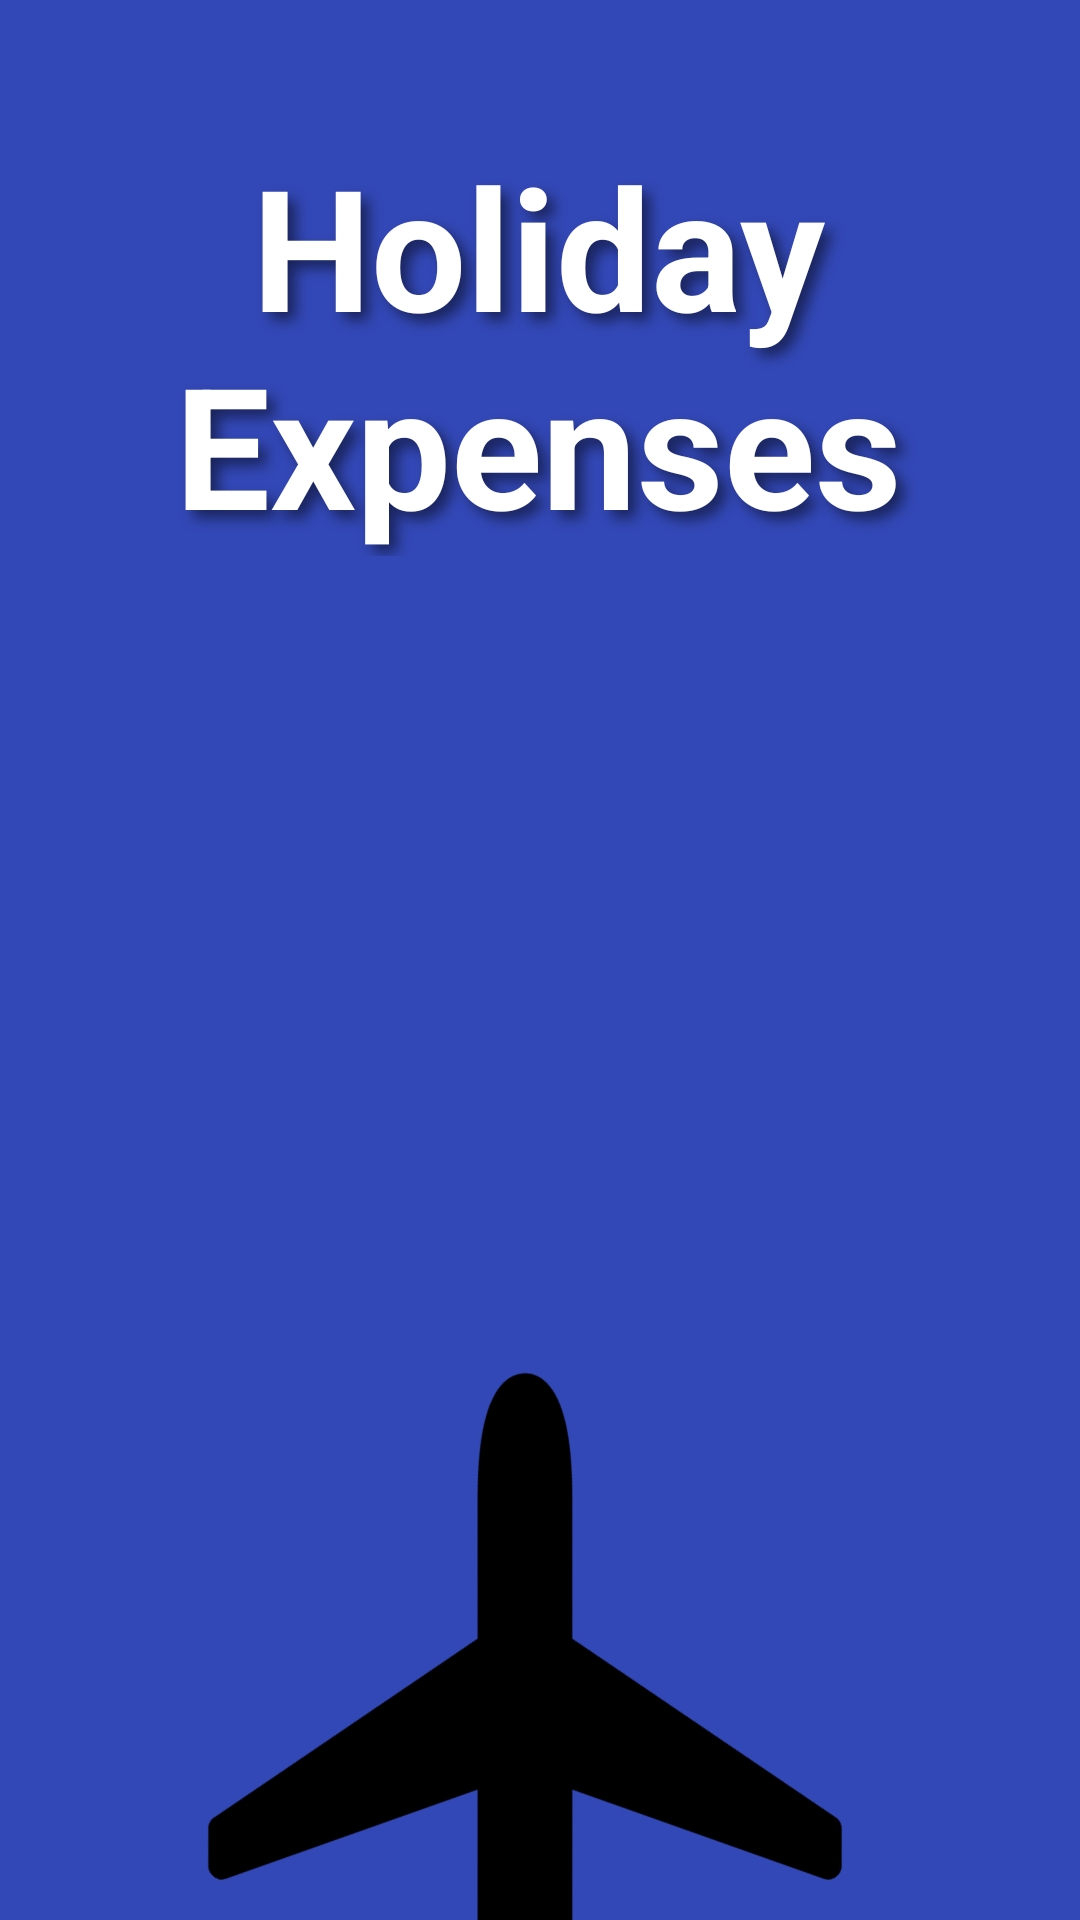

This screen was rendered from an Android layout file. Write that file and the resources it references.
<!-- AndroidManifest.xml: application theme Theme.HolidayExpenses -->
<!-- res/layout/activity_main.xml -->
<?xml version="1.0" encoding="utf-8"?>
<androidx.constraintlayout.widget.ConstraintLayout xmlns:android="http://schemas.android.com/apk/res/android"
    xmlns:app="http://schemas.android.com/apk/res-auto"
    xmlns:tools="http://schemas.android.com/tools"
    android:layout_width="match_parent"
    android:layout_height="match_parent"
    android:background="@color/blue_dark"
    tools:context=".MainActivity">

    <ImageView
        android:id="@+id/imageView"
        android:layout_width="250dp"
        android:layout_height="250dp"
        android:contentDescription="@string/planeimage"
        android:rotation="-45"
        android:src="@drawable/ic_plane_font_awesome"
        app:layout_constraintBottom_toBottomOf="parent"
        app:layout_constraintEnd_toEndOf="parent"
        app:layout_constraintHorizontal_bias="0.456"
        app:layout_constraintStart_toStartOf="parent"
        app:layout_constraintTop_toTopOf="parent"
        app:layout_constraintVertical_bias="1.2" />

    <TextView
        android:id="@+id/textView"
        android:layout_width="269dp"
        android:layout_height="141dp"
        android:autoSizeTextType="uniform"
        android:text="@string/holiday_expenses"
        android:textStyle="bold"
        android:textAlignment="center"
        android:textColor="@color/white"
        android:shadowColor="@color/text_shadow"
        android:shadowDx="8.0"
        android:shadowDy="8.0"
        android:shadowRadius="11.0"
        app:layout_constraintBottom_toBottomOf="parent"
        app:layout_constraintEnd_toEndOf="parent"
        app:layout_constraintHorizontal_bias="0.496"
        app:layout_constraintStart_toStartOf="parent"
        app:layout_constraintTop_toTopOf="parent"
        app:layout_constraintVertical_bias="0.089" />

</androidx.constraintlayout.widget.ConstraintLayout>
<!-- resources referenced by this layout -->
<resources>
  <color name="blue_dark">#3348B7</color>
  <color name="text_shadow">#7F000000</color>
  <color name="white">#FFFFFFFF</color>
  <!-- drawable ic_plane_font_awesome (drawable) -->
  <vector xmlns:android="http://schemas.android.com/apk/res/android"
      android:width="1792dp"
      android:height="1792dp"
      android:viewportWidth="1792"
      android:viewportHeight="1792">
    <path
        android:pathData="m1602.02,262.98q0,87 -149,236l-240,240 143,746 1,6q0,14 -9,23L1284.02,1577.98q-9,9 -23,9 -21,-0 -29,-18L958.02,993.98 713.02,1238.98Q781.02,1476.98 781.02,1490.98 781.02,1504.98 772.02,1513.98L708.02,1577.98Q699.02,1586.98 685.02,1586.98 667.02,1586.98 657.02,1570.98L502.02,1290.98 222.02,1135.98q-17,-9 -17,-28 0,-14 9,-23l64,-65q9,-9 23,-9 14,-0 252,68L798.02,833.98 223.02,559.98q-18,-8 -18,-29 0,-14 9,-23l64,-64q9,-9 23,-9 4,-0 6,1l746,143 240,-240q149,-149 236,-149 32,-0 52.5,20.5 20.5,20.5 20.5,52.5z"
        android:fillColor="@color/black"/>
  </vector>
  <string name="holiday_expenses">Holiday Expenses</string>
  <string name="planeimage">planeImage</string>
  <style name="Theme.HolidayExpenses" parent="Theme.MaterialComponents.DayNight.DarkActionBar">
          
          <item name="colorPrimary">@color/purple_500</item>
          <item name="colorPrimaryVariant">@color/purple_700</item>
          <item name="colorOnPrimary">@color/white</item>
          
          <item name="colorSecondary">@color/teal_200</item>
          <item name="colorSecondaryVariant">@color/teal_700</item>
          <item name="colorOnSecondary">@color/black</item>
          
          <item name="android:statusBarColor" tools:targetApi="l">?attr/colorPrimaryVariant</item>
          
      </style>
  <color name="black">#FF000000</color>
  <color name="purple_500">#FF6200EE</color>
  <color name="purple_700">#FF3700B3</color>
  <color name="teal_200">#FF03DAC5</color>
  <color name="teal_700">#FF018786</color>
</resources>
